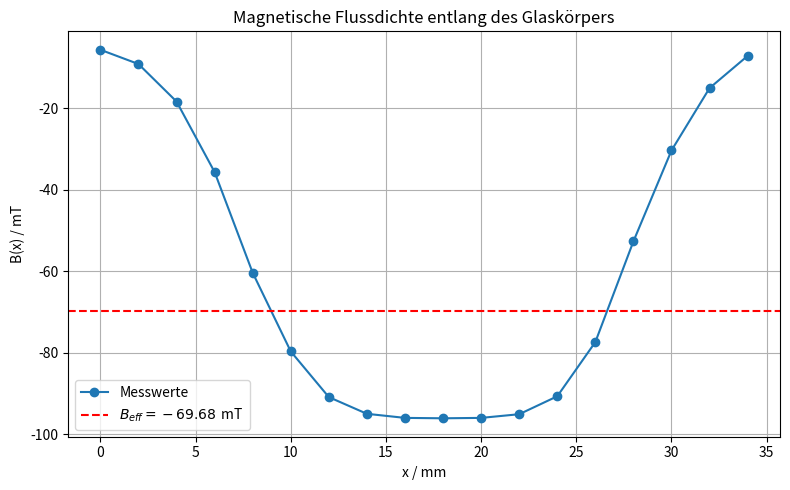

Generate this figure with matplotlib:
import numpy as np
import matplotlib.pyplot as plt

# Messwerte
x_mm = np.array([
    0, 2, 4, 6, 8, 10, 12, 14, 16,
    18, 20, 22, 24, 26, 28, 30, 32, 34
])

B_mT = np.array([
    -5.7, -9.2, -18.4, -35.7, -60.4,
    -79.7, -90.9, -95.0, -96.0,
    -96.1, -96.0, -95.1, -90.7,
    -77.4, -52.7, -30.4, -15.1, -7.2
])

# ---------------------------------------------------
# Effektives Magnetfeld durch Integration bestimmen
# ---------------------------------------------------

# Länge des Glaskörpers in mm
l_mm = 30

# Numerische Integration mit Trapezregel
integral = np.trapz(B_mT, x_mm)

# Effektives Feld
B_eff = integral / l_mm

# Maximales Feld
B_max = np.min(B_mT)

# Faktor alpha
alpha = B_eff / B_max

print("Integral ∫B(x)dx =", integral, "mT·mm")
print("Effektives Feld B_eff =", B_eff, "mT")
print("Maximales Feld B_max =", B_max, "mT")
print("alpha =", alpha)

# ---------------------------------------------------
# Plot
# ---------------------------------------------------

plt.figure(figsize=(8,5))

plt.plot(
    x_mm,
    B_mT,
    'o-',
    label='Messwerte'
)

# horizontale Linie für B_eff
plt.axhline(
    B_eff,
    color='red',
    linestyle='--',
    label=fr'$B_{{eff}}={B_eff:.2f}\,$ mT'
)

plt.xlabel('x / mm')
plt.ylabel('B(x) / mT')

plt.title('Magnetische Flussdichte entlang des Glaskörpers')

plt.grid(True)
plt.legend()

plt.tight_layout()
plt.show()
